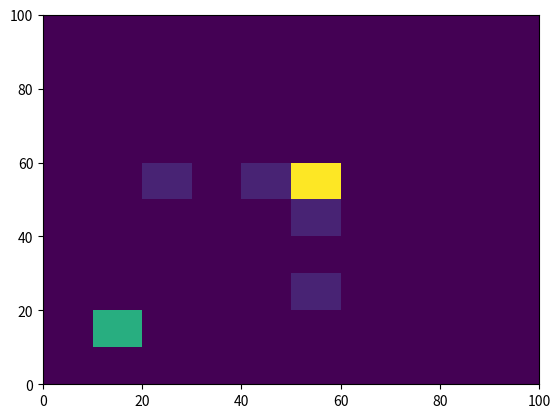

Generate this figure with matplotlib: (Note: this script raises an exception after producing the figure.)
import numpy
import numpy.random
import matplotlib.pyplot as plt

#
# TEST: heatmap, extents
#
"""
my_x_list = numpy.random.randn(1, 8)
my_y_list = numpy.random.randn(1, 8)
my_z_list = numpy.random.randn(8, 1)

print(my_x_list)
print(my_x_list.shape)
my_tx_list = my_x_list.transpose()
print(my_tx_list)
print(my_z_list)

my_x_list = numpy.random.randn(2048)
my_y_list = numpy.random.randn(2048)
my_heatmap, my_x_edges, my_y_edges = numpy.histogram2d(my_x_list, my_y_list, bins=(64,64))
my_extent = [my_x_edges[0], my_x_edges[-1], my_y_edges[0], my_y_edges[-1]]

plt.clf()
plt.title('Pythonspot.com heatmap example')
plt.ylabel('y')
plt.xlabel('x')
plt.imshow(my_heatmap, extent=my_extent, origin='lower')
plt.show()
"""

#
# TEST: histogram, hist
#
#my_x_list = numpy.asarray([0] * 64)
#my_x_list = numpy.random.randint(25, 75, size=64)
"""
my_x_list = numpy.array(
    [20, 22, 23, 0, 0, 0, 0, 0, 0, 0,
     0, 0, 0, 0, 0, 0, 0, 0, 0, 0,
     0, 0, 0, 0, 0, 0, 0, 0, 0, 0,
     0, 0, 0, 0, 0, 0, 0, 0, 0, 0,
     0, 0, 0, 0, 0, 0, 0, 0, 0, 0,
     0, 0, 0, 0, 0, 0, 0, 0, 0, 0,
     90, 91, 92, 100]
    )
"""
"""
my_y_list = numpy.asarray([1] * 64)
#my_bin_list = [0, 10, 20, 30, 40, 50, 60, 70, 80, 90, 100]
my_x_list = numpy.array([10, 11, 12, 13, 55, 45, 33, 54, 90, 18, 77, 49, 39])
my_bin_list = [0, 20, 40, 60, 80, 100]

print(my_x_list)
print(my_x_list.shape)
print(my_y_list)
print(my_y_list.shape)

numpy.histogram(my_x_list, my_bin_list)
my_histogram, my_bins = numpy.histogram(my_x_list, my_bin_list)
print(my_histogram)
print(my_bins)
plt.hist(my_x_list, bins=my_bins, density=False)
plt.show()
plt.hist(my_bins[:-1], my_bins, weights=my_histogram)
plt.show()
"""

#
# TEST: histogram2d, hist2d
#
my_x_list = numpy.asarray([51] * 128)
print(my_x_list)
print(my_x_list.shape)
my_y_list = numpy.asarray([50] * 128)
print(my_y_list)
print(my_y_list.shape)
my_changes = numpy.asarray([42, 43, 44, 25, 28, 29])
my_changes_reversed = my_changes[::-1]
print(my_changes_reversed)
my_x_list[40:46] = my_changes
my_x_list[50:56] = my_changes[::-1]
my_x_list[0:40] = numpy.asarray([19] * 40)
my_y_list[70:76] = my_changes
my_y_list[80:86] = my_changes[::-1]
my_y_list[0:40] = numpy.asarray([18] * 40)
print(my_x_list)
print(my_y_list)
my_bin_list = [0, 10, 20, 30, 40, 50, 60, 70, 80, 90, 100]
plt.hist2d(my_x_list, my_y_list, bins=my_bin_list)
plt.show()
my_histogram2d, my_x_bins, my_y_bins = numpy.histogram2d(my_x_list, my_y_list, bins=my_bin_list)
plt.hist2d(my_x_bins, my_y_bins, weights=my_histogram2d)
plt.show()


